Run: headless pygame with SDL's dummy video driver; simulated clock (each Clock.tick advances the game by its frame time, no real sleeping); random seed 0; keys injected as events and as key.get_pressed() state; no mouse input.
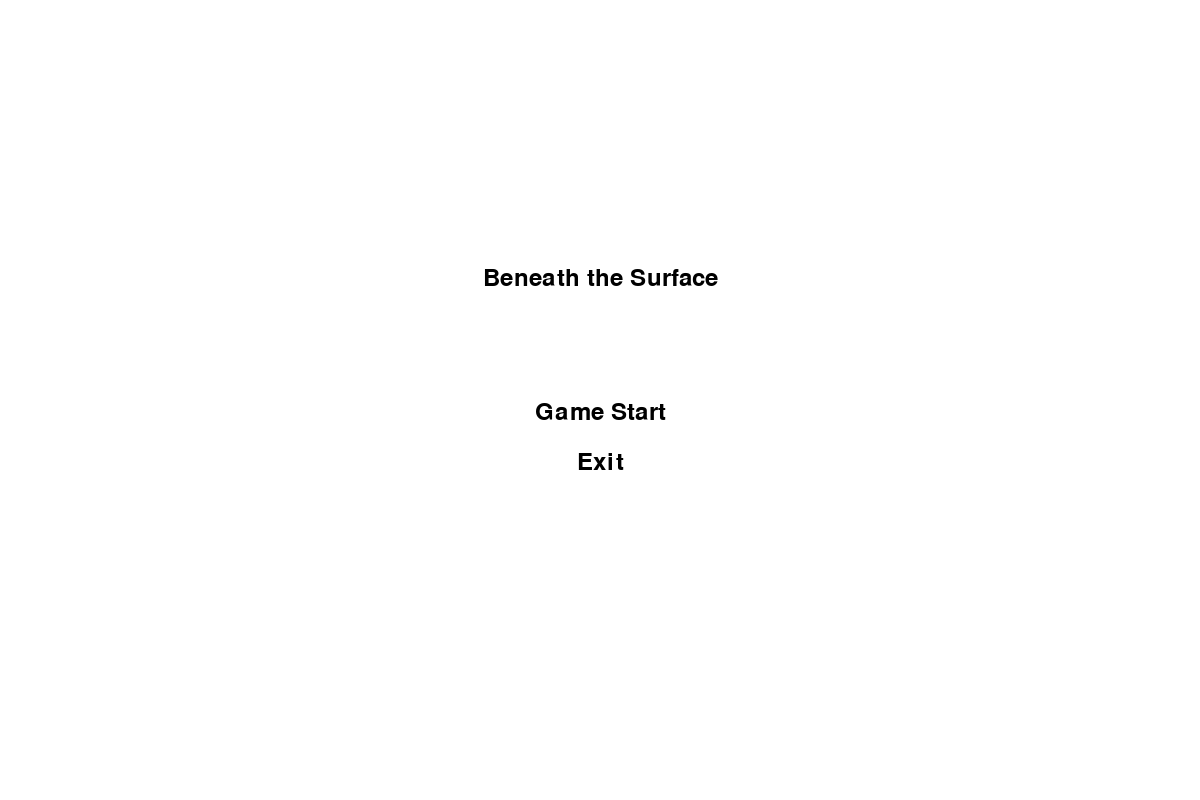
Frame 1 of 4 · flips 1–60 · no input
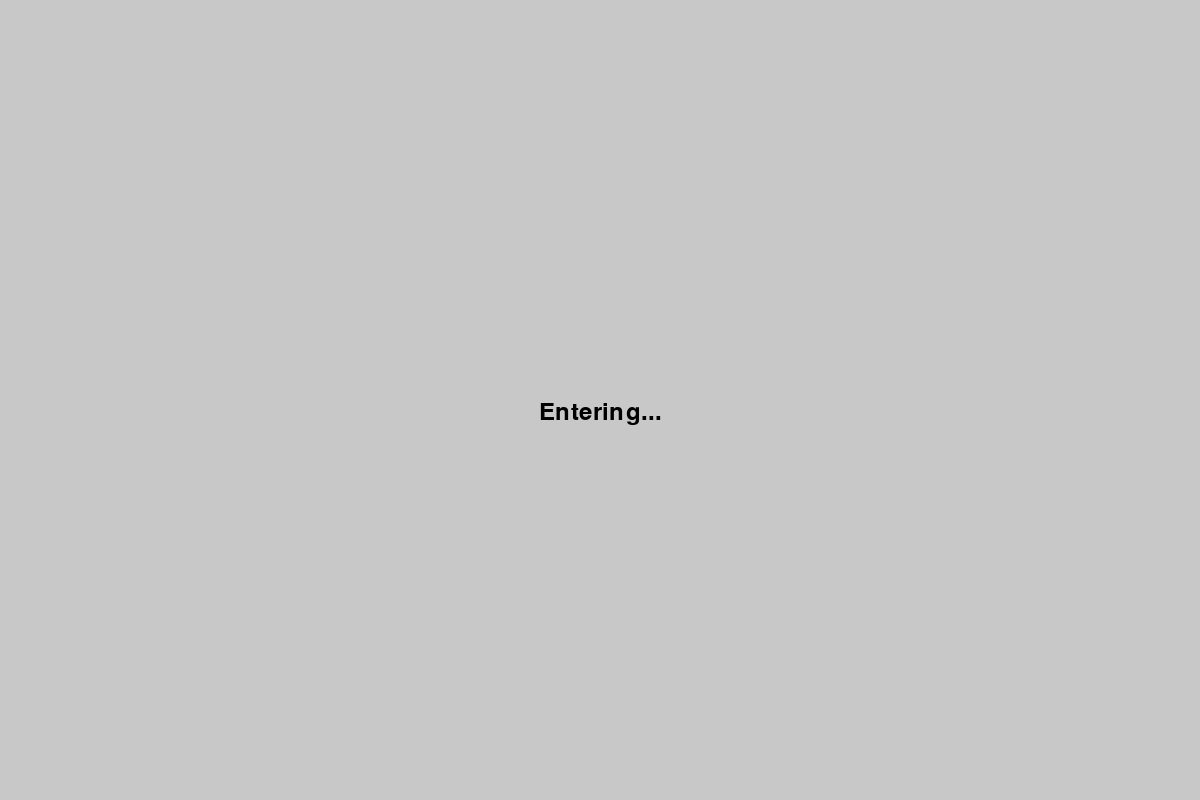
Frame 2 of 4 · flips 61–180 · tapped SPACE, RETURN · held RIGHT (→), D
Frame 3 of 4 · flips 181–300 · held DOWN (↓), S · screen unchanged from frame 2, image omitted
Frame 4 of 4 · flips 301–420 · held LEFT (←), A, UP (↑), W · screen unchanged from frame 3, image omitted

The pygame program that drew these frames:

import pygame
import sys

pygame.init()

WIDTH, HEIGHT = 1200, 800

WHITE = (255, 255, 255)
BLACK = (0, 0, 0)
GRAY = (200, 200, 200)

pygame.font.init()
FONT = pygame.font.Font(None, 36)

screen = pygame.display.set_mode((WIDTH, HEIGHT))
pygame.display.set_caption("Beneath the Surface")

STATE_LOBBY = "lobby"
STATE_STAGE = "stage"
STATE_LOADING = "loading"
STATE_1 = "1"
STATE_END = "end"
current_state = STATE_LOBBY

def draw_lobby_screen():
    screen.fill(WHITE)
    title = FONT.render("Beneath the Surface", True, BLACK)
    start_button = FONT.render("Game Start", True, BLACK)
    exit_button = FONT.render("Exit", True, BLACK)

    screen.blit(title, (WIDTH // 2 - title.get_width() // 2, HEIGHT // 3))
    screen.blit(start_button, (WIDTH // 2 - start_button.get_width() // 2, HEIGHT // 2))
    screen.blit(exit_button, (WIDTH // 2 - exit_button.get_width() // 2, HEIGHT // 2 + 50))

def draw_loading_screen():
    screen.fill(GRAY)
    text = FONT.render("Entering...", True, BLACK)
    screen.blit(text, (WIDTH // 2 - text.get_width() // 2, HEIGHT // 2))

def main():
    global current_state

    clock = pygame.time.Clock()
    running = True

    while running:
        for event in pygame.event.get():
            if event.type == pygame.QUIT:
                running = False

            if event.type == pygame.KEYDOWN:
                if current_state == STATE_LOBBY:
                    if event.key == pygame.K_RETURN:
                        current_state = STATE_LOADING
                    elif event.key == pygame.K_ESCAPE:
                        running = False

        if current_state == STATE_LOBBY:
            draw_lobby_screen()
        elif current_state == STATE_LOADING:
            draw_loading_screen()

        pygame.display.flip()
        clock.tick(30)

    pygame.quit()
    sys.exit()

if __name__ == "__main__":
    main()
